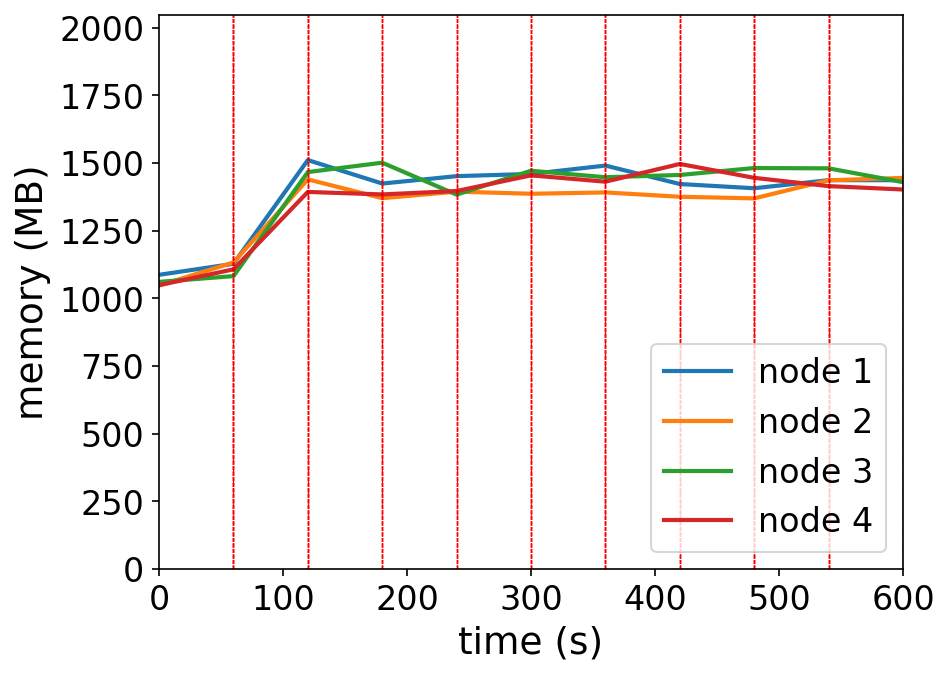

Values plotted in this chart, from the file beside it:
timestamp, ppgcc-m02_pod_amount, ppgcc-m02_memory, ppgcc-m02_cpu, ppgcc-m03_pod_amount, ppgcc-m03_memory, ppgcc-m03_cpu, ppgcc-m04_pod_amount, ppgcc-m04_memory, ppgcc-m04_cpu, ppgcc-m05_pod_amount, ppgcc-m05_memory, ppgcc-m05_cpu
0, 10, 1113096, 330474176, 10, 1072584, 279111404, 10, 1086360, 322732345, 10, 1073800, 319490250
60, 10, 1154808, 84236782, 10, 1159968, 132110726, 10, 1108272, 57886729, 10, 1133860, 90230407
120, 10, 1547112, 702918921, 10, 1474128, 563187418, 10, 1501764, 684806964, 10, 1426636, 620454520
180, 10, 1458408, 794907141, 10, 1402980, 852412873, 10, 1537272, 847650371, 10, 1417232, 715040869
240, 10, 1486392, 751102889, 10, 1427796, 865433160, 10, 1416492, 867476622, 10, 1430168, 719230443
300, 10, 1494708, 862821165, 10, 1419744, 816668516, 10, 1506780, 635315421, 10, 1489304, 812367479
360, 10, 1526388, 831719303, 10, 1424760, 758251344, 10, 1482228, 692556923, 10, 1465412, 803158740
420, 10, 1456560, 755641539, 10, 1408392, 765671624, 10, 1490808, 778077797, 10, 1532468, 751158273
480, 10, 1440588, 757460404, 10, 1402320, 800299260, 10, 1517076, 877858303, 10, 1479932, 781774338
540, 10, 1471212, 766061566, 10, 1470756, 817550199, 10, 1515888, 810632235, 10, 1448648, 772691109
600, 10, 1471032, 878700720, 10, 1479680, 868666949, 10, 1463616, 824279170, 10, 1435844, 655839632
